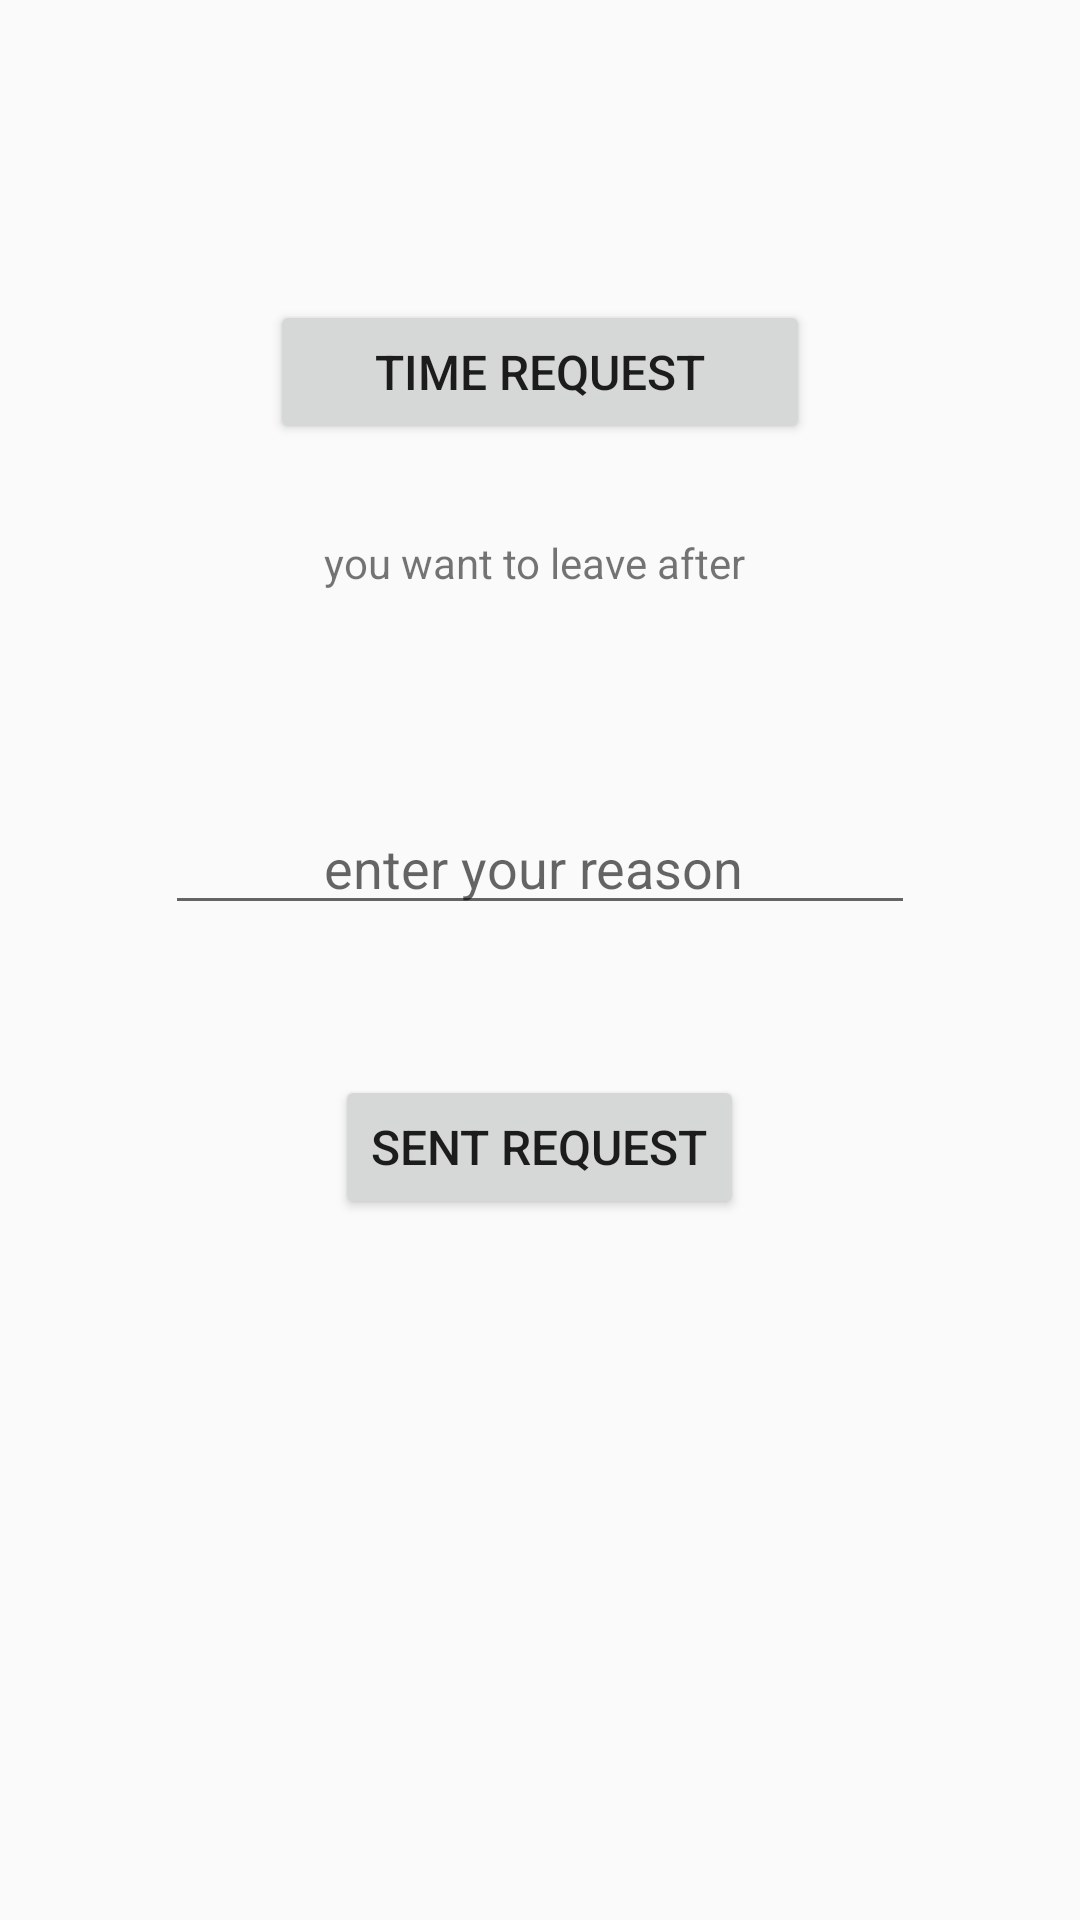

This screen was rendered from an Android layout file. Write that file and the resources it references.
<!-- AndroidManifest.xml: application theme AppTheme -->
<!-- res/layout/fragment_leave_request.xml -->
<?xml version="1.0" encoding="utf-8"?>
<RelativeLayout

    xmlns:android="http://schemas.android.com/apk/res/android" android:layout_width="match_parent"
    android:layout_height="match_parent">

    <Button
        android:layout_width="180dp"
        android:layout_height="wrap_content"
        android:text="time request"
        android:layout_centerHorizontal="true"
        android:layout_marginTop="100dp"
        android:id="@+id/btn_open_timepicker"
        android:textSize="16sp"
        ></Button>
    <TextView
        android:layout_width="wrap_content"
        android:layout_height="wrap_content"
        android:layout_below="@id/btn_open_timepicker"
        android:layout_marginTop="30dp"
        android:text="you want to leave after "
        android:layout_centerHorizontal="true"
        android:id="@+id/text_timepicker"
        ></TextView>
    <EditText
        android:layout_width="250dp"
        android:layout_height="wrap_content"
        android:layout_marginTop="70dp"
        android:layout_below="@id/text_timepicker"
        android:layout_centerHorizontal="true"
        android:hint="enter your reason "
        android:gravity="center"
        android:id="@+id/edit_leave_request"
        ></EditText>
    <Button
        android:layout_width="wrap_content"
        android:layout_height="wrap_content"
        android:text="Sent request"
        android:layout_below="@id/edit_leave_request"
        android:layout_centerHorizontal="true"
        android:layout_marginTop="50dp"
        android:textSize="16sp"
        android:id="@+id/btn_send_request"
        ></Button>
    

</RelativeLayout>
<!-- resources referenced by this layout -->
<resources>
  <style name="AppTheme" parent="Theme.AppCompat.Light.NoActionBar">
          
          <item name="colorPrimary">@color/colorPrimary</item>
          <item name="colorPrimaryDark">@color/colorPrimaryDark</item>
          <item name="colorAccent">@color/colorAccent</item>
      </style>
  <color name="colorPrimary">#6200EE</color>
  <color name="colorPrimaryDark">#3700B3</color>
  <color name="colorAccent">#03DAC5</color>
</resources>
